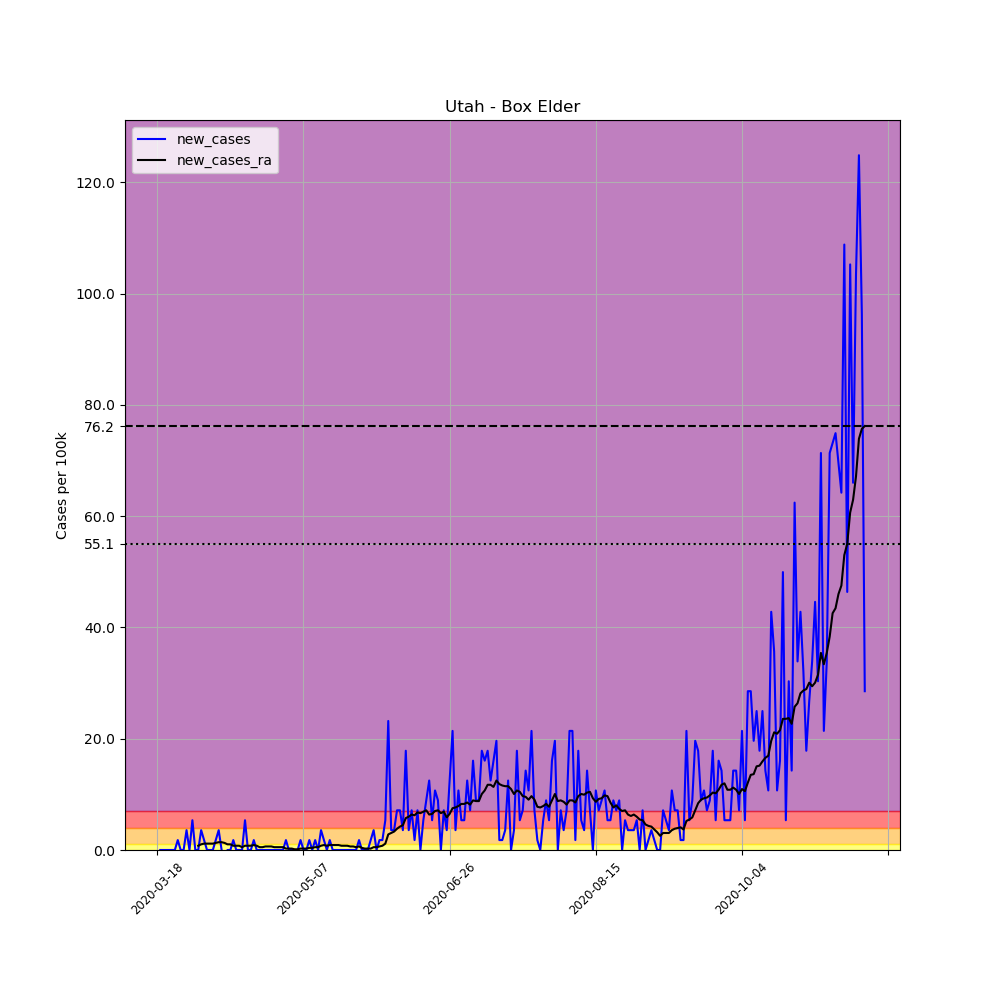

Source data for this figure (header and first rows):
, date, county, state, fips, cases, deaths, COUNTY, STNAME, CTYNAME, POPESTIMATE2019, per_100k, new_cases, new_cases_ra
154358, 2020-03-18, Box Elder, Utah, 49003, 1, 0, 3, Utah, Box Elder, 56046, 1.784, , 
154359, 2020-03-19, Box Elder, Utah, 49003, 1, 0, 3, Utah, Box Elder, 56046, 1.784, 0.0, 
154360, 2020-03-20, Box Elder, Utah, 49003, 1, 0, 3, Utah, Box Elder, 56046, 1.784, 0.0, 
154361, 2020-03-21, Box Elder, Utah, 49003, 1, 0, 3, Utah, Box Elder, 56046, 1.784, 0.0, 
154362, 2020-03-22, Box Elder, Utah, 49003, 1, 0, 3, Utah, Box Elder, 56046, 1.784, 0.0, 
154363, 2020-03-23, Box Elder, Utah, 49003, 1, 0, 3, Utah, Box Elder, 56046, 1.784, 0.0, 
154364, 2020-03-24, Box Elder, Utah, 49003, 1, 0, 3, Utah, Box Elder, 56046, 1.784, 0.0, 
154365, 2020-03-25, Box Elder, Utah, 49003, 2, 0, 3, Utah, Box Elder, 56046, 3.568, 1.784, 
154366, 2020-03-26, Box Elder, Utah, 49003, 2, 0, 3, Utah, Box Elder, 56046, 3.568, 0.0, 
154367, 2020-03-27, Box Elder, Utah, 49003, 2, 0, 3, Utah, Box Elder, 56046, 3.568, 0.0, 
154368, 2020-03-28, Box Elder, Utah, 49003, 4, 0, 3, Utah, Box Elder, 56046, 7.137, 3.568, 
154369, 2020-03-29, Box Elder, Utah, 49003, 4, 0, 3, Utah, Box Elder, 56046, 7.137, 0.0, 
154370, 2020-03-30, Box Elder, Utah, 49003, 7, 0, 3, Utah, Box Elder, 56046, 12.49, 5.353, 
154371, 2020-03-31, Box Elder, Utah, 49003, 7, 0, 3, Utah, Box Elder, 56046, 12.49, 0.0, 
154372, 2020-04-01, Box Elder, Utah, 49003, 7, 0, 3, Utah, Box Elder, 56046, 12.49, 0.0, 0.7647
154373, 2020-04-02, Box Elder, Utah, 49003, 9, 0, 3, Utah, Box Elder, 56046, 16.06, 3.568, 1.02
154374, 2020-04-03, Box Elder, Utah, 49003, 10, 0, 3, Utah, Box Elder, 56046, 17.84, 1.784, 1.147
154375, 2020-04-04, Box Elder, Utah, 49003, 10, 0, 3, Utah, Box Elder, 56046, 17.84, 0.0, 1.147
154376, 2020-04-05, Box Elder, Utah, 49003, 10, 0, 3, Utah, Box Elder, 56046, 17.84, 0.0, 1.147
154377, 2020-04-06, Box Elder, Utah, 49003, 10, 0, 3, Utah, Box Elder, 56046, 17.84, 0.0, 1.147
154378, 2020-04-07, Box Elder, Utah, 49003, 11, 0, 3, Utah, Box Elder, 56046, 19.63, 1.784, 1.274
154379, 2020-04-08, Box Elder, Utah, 49003, 13, 0, 3, Utah, Box Elder, 56046, 23.2, 3.568, 1.402
154380, 2020-04-09, Box Elder, Utah, 49003, 13, 0, 3, Utah, Box Elder, 56046, 23.2, 0.0, 1.402
154381, 2020-04-10, Box Elder, Utah, 49003, 12, 0, 3, Utah, Box Elder, 56046, 21.41, -1.784, 1.274
154382, 2020-04-11, Box Elder, Utah, 49003, 12, 0, 3, Utah, Box Elder, 56046, 21.41, 0.0, 1.02
154383, 2020-04-12, Box Elder, Utah, 49003, 12, 0, 3, Utah, Box Elder, 56046, 21.41, 0.0, 1.02
154384, 2020-04-13, Box Elder, Utah, 49003, 13, 0, 3, Utah, Box Elder, 56046, 23.2, 1.784, 0.7647
154385, 2020-04-14, Box Elder, Utah, 49003, 13, 0, 3, Utah, Box Elder, 56046, 23.2, 0.0, 0.7647
154386, 2020-04-15, Box Elder, Utah, 49003, 13, 0, 3, Utah, Box Elder, 56046, 23.2, 0.0, 0.7647
154387, 2020-04-16, Box Elder, Utah, 49003, 13, 0, 3, Utah, Box Elder, 56046, 23.2, 0.0, 0.5098
154388, 2020-04-17, Box Elder, Utah, 49003, 16, 0, 3, Utah, Box Elder, 56046, 28.55, 5.353, 0.7647
154389, 2020-04-18, Box Elder, Utah, 49003, 16, 0, 3, Utah, Box Elder, 56046, 28.55, 0.0, 0.7647
154390, 2020-04-19, Box Elder, Utah, 49003, 16, 0, 3, Utah, Box Elder, 56046, 28.55, 0.0, 0.7647
154391, 2020-04-20, Box Elder, Utah, 49003, 17, 1, 3, Utah, Box Elder, 56046, 30.33, 1.784, 0.8921
154392, 2020-04-21, Box Elder, Utah, 49003, 17, 1, 3, Utah, Box Elder, 56046, 30.33, 0.0, 0.7647
154393, 2020-04-22, Box Elder, Utah, 49003, 17, 1, 3, Utah, Box Elder, 56046, 30.33, 0.0, 0.5098
154394, 2020-04-23, Box Elder, Utah, 49003, 17, 1, 3, Utah, Box Elder, 56046, 30.33, 0.0, 0.5098
154395, 2020-04-24, Box Elder, Utah, 49003, 17, 1, 3, Utah, Box Elder, 56046, 30.33, 0.0, 0.6372
154396, 2020-04-25, Box Elder, Utah, 49003, 17, 1, 3, Utah, Box Elder, 56046, 30.33, 0.0, 0.6372
154397, 2020-04-26, Box Elder, Utah, 49003, 17, 1, 3, Utah, Box Elder, 56046, 30.33, 0.0, 0.6372
154398, 2020-04-27, Box Elder, Utah, 49003, 17, 1, 3, Utah, Box Elder, 56046, 30.33, 0.0, 0.5098
154399, 2020-04-28, Box Elder, Utah, 49003, 17, 1, 3, Utah, Box Elder, 56046, 30.33, 0.0, 0.5098
154400, 2020-04-29, Box Elder, Utah, 49003, 17, 1, 3, Utah, Box Elder, 56046, 30.33, 0.0, 0.5098
154401, 2020-04-30, Box Elder, Utah, 49003, 17, 1, 3, Utah, Box Elder, 56046, 30.33, 0.0, 0.5098
154402, 2020-05-01, Box Elder, Utah, 49003, 18, 1, 3, Utah, Box Elder, 56046, 32.12, 1.784, 0.2549
154403, 2020-05-02, Box Elder, Utah, 49003, 18, 1, 3, Utah, Box Elder, 56046, 32.12, 0.0, 0.2549
154404, 2020-05-03, Box Elder, Utah, 49003, 18, 1, 3, Utah, Box Elder, 56046, 32.12, 0.0, 0.2549
154405, 2020-05-04, Box Elder, Utah, 49003, 18, 1, 3, Utah, Box Elder, 56046, 32.12, 0.0, 0.1274
154406, 2020-05-05, Box Elder, Utah, 49003, 18, 1, 3, Utah, Box Elder, 56046, 32.12, 0.0, 0.1274
154407, 2020-05-06, Box Elder, Utah, 49003, 19, 1, 3, Utah, Box Elder, 56046, 33.9, 1.784, 0.2549
154408, 2020-05-07, Box Elder, Utah, 49003, 19, 1, 3, Utah, Box Elder, 56046, 33.9, 0.0, 0.2549
154409, 2020-05-08, Box Elder, Utah, 49003, 19, 1, 3, Utah, Box Elder, 56046, 33.9, 0.0, 0.2549
154410, 2020-05-09, Box Elder, Utah, 49003, 20, 1, 3, Utah, Box Elder, 56046, 35.68, 1.784, 0.3823
154411, 2020-05-10, Box Elder, Utah, 49003, 20, 1, 3, Utah, Box Elder, 56046, 35.68, 0.0, 0.3823
154412, 2020-05-11, Box Elder, Utah, 49003, 21, 1, 3, Utah, Box Elder, 56046, 37.47, 1.784, 0.5098
154413, 2020-05-12, Box Elder, Utah, 49003, 21, 1, 3, Utah, Box Elder, 56046, 37.47, 0.0, 0.5098
154414, 2020-05-13, Box Elder, Utah, 49003, 23, 1, 3, Utah, Box Elder, 56046, 41.04, 3.568, 0.7647
154415, 2020-05-14, Box Elder, Utah, 49003, 24, 1, 3, Utah, Box Elder, 56046, 42.82, 1.784, 0.8921
154416, 2020-05-15, Box Elder, Utah, 49003, 24, 1, 3, Utah, Box Elder, 56046, 42.82, 0.0, 0.7647
154417, 2020-05-16, Box Elder, Utah, 49003, 25, 1, 3, Utah, Box Elder, 56046, 44.61, 1.784, 0.8921
... 183 more rows
